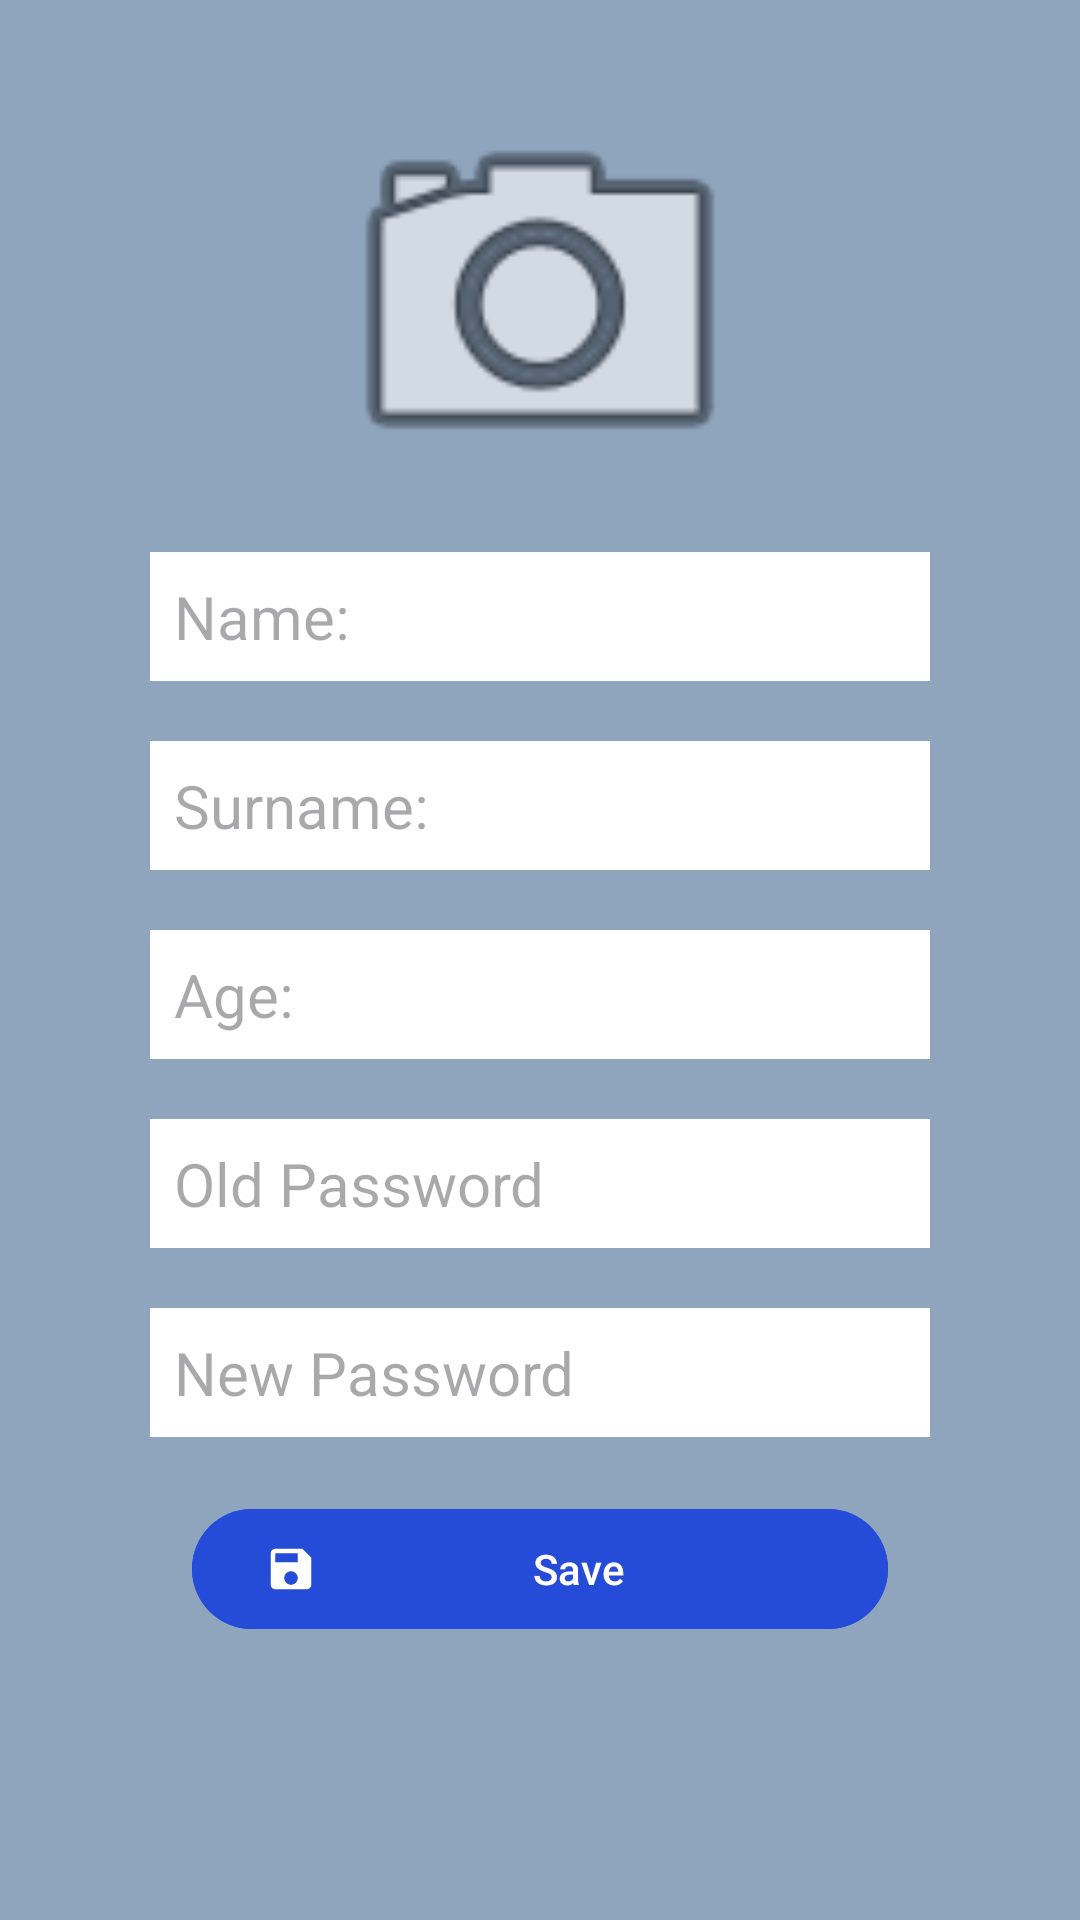

This screen was rendered from an Android layout file. Write that file and the resources it references.
<!-- AndroidManifest.xml: application theme Theme.DoctorsAppointment -->
<!-- res/layout/activity_patient_profile_edit.xml -->
<?xml version="1.0" encoding="utf-8"?>
<androidx.constraintlayout.widget.ConstraintLayout xmlns:android="http://schemas.android.com/apk/res/android"
    xmlns:app="http://schemas.android.com/apk/res-auto"
    xmlns:tools="http://schemas.android.com/tools"
    android:layout_width="match_parent"
    android:layout_height="match_parent"
    android:background="#8FA4BD"
    tools:context=".PatientProfileEditActivity">

    <ImageView
        android:id="@+id/imgPatientProfilePicture"
        android:layout_width="150dp"
        android:layout_height="150dp"
        android:layout_marginTop="24dp"
        android:clickable="true"
        android:src="@android:drawable/ic_menu_camera"
        app:layout_constraintEnd_toEndOf="parent"
        app:layout_constraintStart_toStartOf="parent"
        app:layout_constraintTop_toTopOf="parent" />

    <EditText
        android:id="@+id/editPName"
        android:layout_width="0dp"
        android:layout_height="wrap_content"
        android:layout_marginStart="50dp"
        android:layout_marginTop="10dp"
        android:layout_marginEnd="50dp"
        android:background="#FFFFFF"
        android:hint="Name: "
        android:padding="8dp"
        android:textAlignment="viewStart"
        android:textColor="#000000"
        android:textSize="20sp"
        app:layout_constraintEnd_toEndOf="parent"
        app:layout_constraintStart_toStartOf="parent"
        app:layout_constraintTop_toBottomOf="@id/imgPatientProfilePicture" />

    <EditText
        android:id="@+id/editPSurname"
        android:layout_width="0dp"
        android:layout_height="wrap_content"
        android:layout_marginStart="50dp"
        android:layout_marginTop="20dp"
        android:layout_marginEnd="50dp"
        android:background="#FFFFFF"
        android:hint="Surname: "
        android:padding="8dp"
        android:textAlignment="viewStart"
        android:textColor="#000000"
        android:textSize="20sp"
        app:layout_constraintEnd_toEndOf="parent"
        app:layout_constraintStart_toStartOf="parent"
        app:layout_constraintTop_toBottomOf="@+id/editPName" />

    <EditText
        android:id="@+id/editPAge"
        android:layout_width="0dp"
        android:layout_height="wrap_content"
        android:layout_marginStart="50dp"
        android:layout_marginTop="20dp"
        android:layout_marginEnd="50dp"
        android:background="#FFFFFF"
        android:hint="Age: "
        android:padding="8dp"
        android:textAlignment="viewStart"
        android:textColor="#000000"
        android:textSize="20sp"
        app:layout_constraintEnd_toEndOf="parent"
        app:layout_constraintStart_toStartOf="parent"
        app:layout_constraintTop_toBottomOf="@+id/editPSurname" />

    <EditText
        android:id="@+id/editOldPassword"
        android:layout_width="0dp"
        android:layout_height="wrap_content"
        android:layout_marginStart="50dp"
        android:layout_marginTop="20dp"
        android:layout_marginEnd="50dp"
        android:background="#FFFFFF"
        android:hint="Old Password"
        android:inputType="textPassword"
        android:padding="8dp"
        android:textAlignment="viewStart"
        android:textColor="#000000"
        android:textSize="20sp"
        app:layout_constraintEnd_toEndOf="parent"
        app:layout_constraintStart_toStartOf="parent"
        app:layout_constraintTop_toBottomOf="@+id/editPAge" />

    <EditText
        android:id="@+id/editNewPassword"
        android:layout_width="0dp"
        android:layout_height="wrap_content"
        android:layout_marginStart="50dp"
        android:layout_marginTop="20dp"
        android:layout_marginEnd="50dp"
        android:background="#FFFFFF"
        android:hint="New Password"
        android:inputType="textPassword"
        android:padding="8dp"
        android:textAlignment="viewStart"
        android:textColor="#000000"
        android:textSize="20sp"
        app:layout_constraintEnd_toEndOf="parent"
        app:layout_constraintStart_toStartOf="parent"
        app:layout_constraintTop_toBottomOf="@+id/editOldPassword" />

    <Button
        android:id="@+id/btnSaveChanges"
        android:layout_width="0dp"
        android:layout_height="wrap_content"
        android:layout_marginStart="64dp"
        android:layout_marginTop="20dp"
        android:layout_marginEnd="64dp"
        android:backgroundTint="#254CD8"
        android:text="Save"
        app:icon="@drawable/ic_savebutton"
        app:layout_constraintEnd_toEndOf="parent"
        app:layout_constraintStart_toStartOf="parent"
        app:layout_constraintTop_toBottomOf="@+id/editNewPassword" />

</androidx.constraintlayout.widget.ConstraintLayout>
<!-- resources referenced by this layout -->
<resources>
  <!-- drawable ic_savebutton (drawable) -->
  <vector xmlns:android="http://schemas.android.com/apk/res/android"
      android:width="48dp"
      android:height="48dp"
      android:viewportWidth="48"
      android:viewportHeight="48">
      <path
          android:fillColor="#FF000000"
          android:pathData="M34,6h-24c-2.21,0 -4,1.79 -4,4v28c0,2.21 1.79,4 4,4h28c2.21,0 4,-1.79 4,-4v-24l-8,-8zM24,38c-3.31,0 -6,-2.69 -6,-6s2.69,-6 6,-6 6,2.69 6,6 -2.69,6 -6,6zM30,18h-20v-8h20v8z"/>
  </vector>
  <style name="Theme.DoctorsAppointment" parent="Base.Theme.DoctorsAppointment" />
  <style name="Base.Theme.DoctorsAppointment" parent="Theme.Material3.DayNight.NoActionBar">
          
          
          <item name="colorPrimary">@color/dark_green</item>
          <item name="colorPrimaryVariant">@color/purple_700</item>
          <item name="colorOnPrimary">@color/white</item>
          
          <item name="colorSecondary">@color/teal_200</item>
          <item name="colorSecondaryVariant">@color/teal_700</item>
          <item name="colorOnSecondary">@color/black</item>
          
          <item name="android:statusBarColor">?attr/colorPrimaryVariant</item>
      </style>
  <color name="dark_green">#009688</color>
  <color name="purple_700">#FF3700B3</color>
  <color name="white">#FFFFFFFF</color>
  <color name="teal_200">#FF03DAC5</color>
  <color name="teal_700">#FF018786</color>
  <color name="black">#FF000000</color>
</resources>
